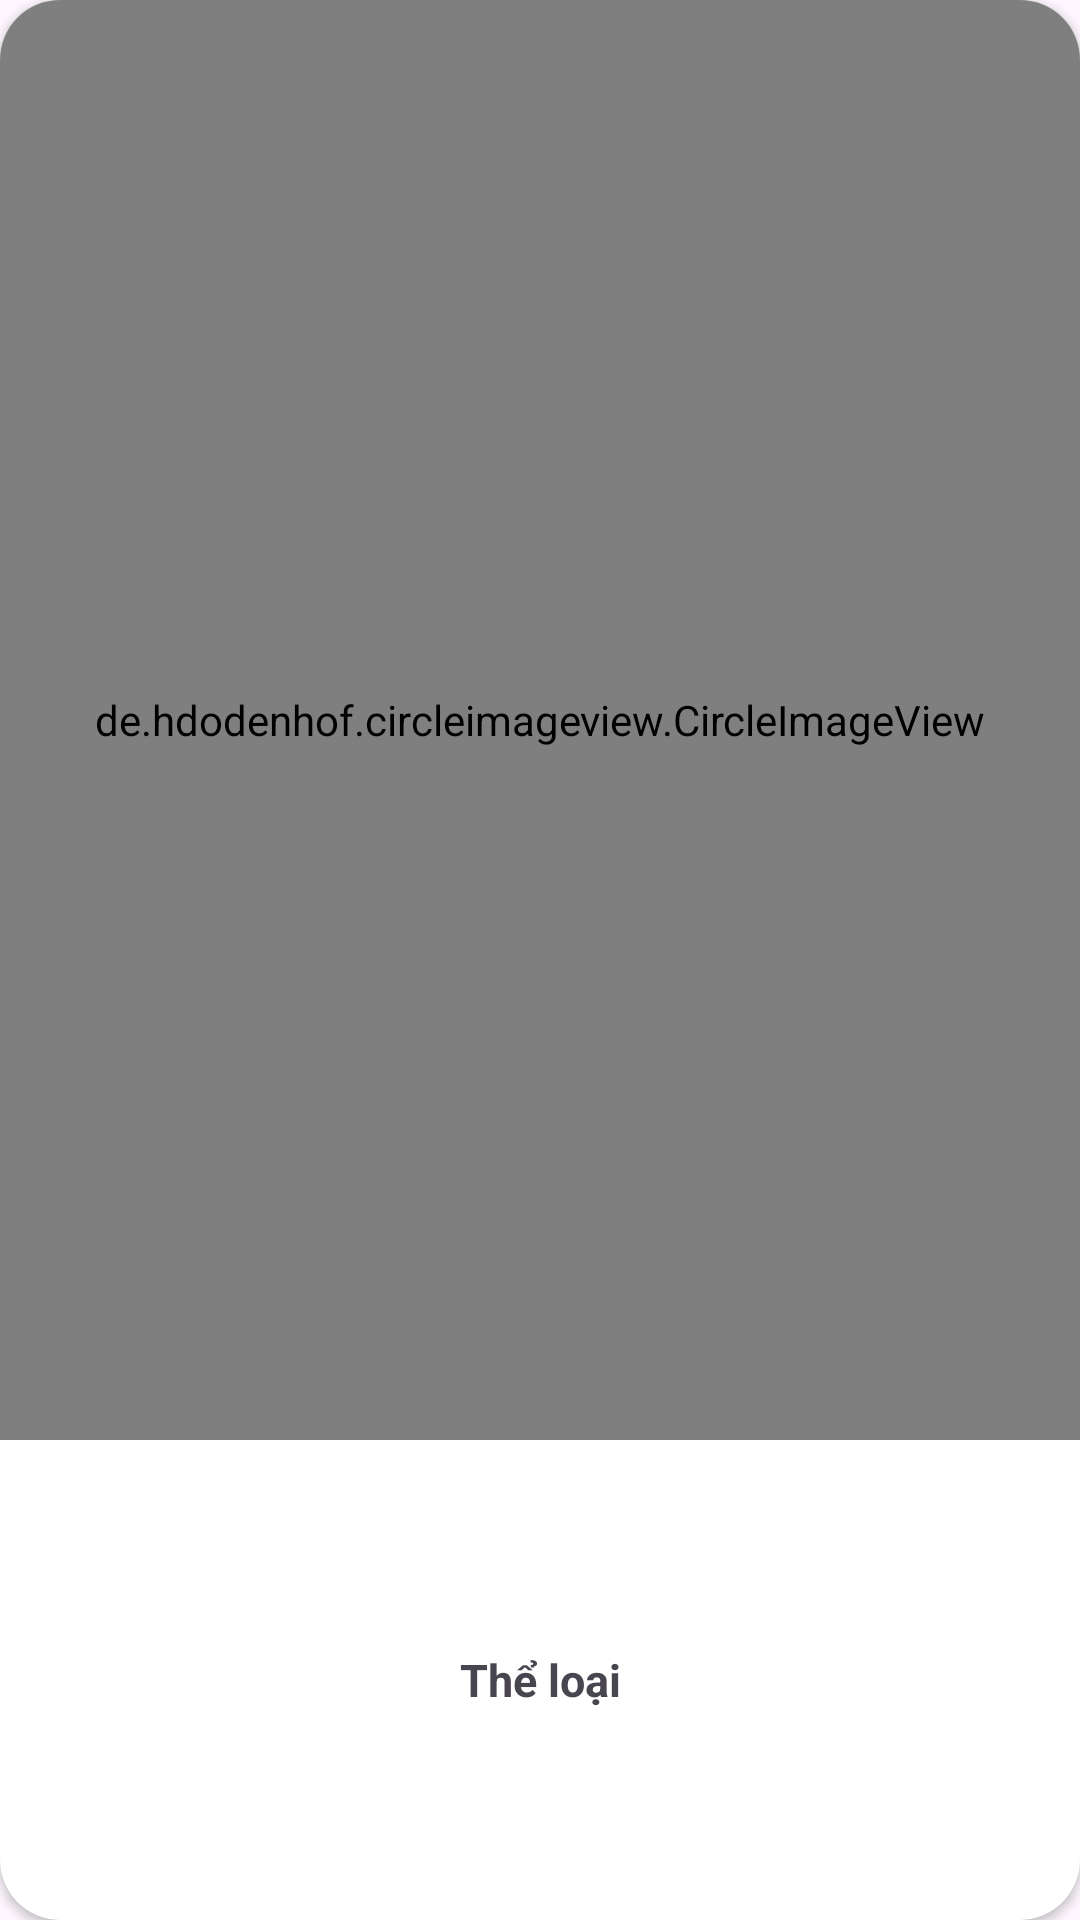

Android layout source for this screen:
<!-- AndroidManifest.xml: application theme Theme.AppNgheNhac -->
<!-- res/layout/category_item.xml -->
<?xml version="1.0" encoding="utf-8"?>
<androidx.cardview.widget.CardView xmlns:android="http://schemas.android.com/apk/res/android"
    xmlns:tools="http://schemas.android.com/tools"
    android:layout_width="80dp"
    android:layout_height="80dp"
    xmlns:app="http://schemas.android.com/apk/res-auto"
    android:layout_margin="10dp"
    app:cardCornerRadius="20dp">

    <LinearLayout
        android:layout_width="match_parent"
        android:layout_height="match_parent"
        android:orientation="vertical"
        android:weightSum="2">

        <de.hdodenhof.circleimageview.CircleImageView
            android:id="@+id/category_img"
            android:layout_width="match_parent"
            android:layout_height="0dp"
            android:layout_weight="1.5"
            android:src="@drawable/item_img"></de.hdodenhof.circleimageview.CircleImageView>

        <TextView
            android:id="@+id/category_text"
            android:layout_width="match_parent"
            android:layout_height="0dp"
            android:layout_weight="0.5"
            android:gravity="center"
            android:text="Thể loại"
            android:textSize="15dp"
            android:textStyle="bold"></TextView>
    </LinearLayout>

</androidx.cardview.widget.CardView>
<!-- resources referenced by this layout -->
<resources>
  <!-- drawable item_img: jpg bitmap (drawable, 85795 bytes) -->
  <style name="Theme.AppNgheNhac" parent="Base.Theme.AppNgheNhac" />
  <style name="Base.Theme.AppNgheNhac" parent="Theme.Material3.DayNight.NoActionBar">
          
          
      </style>
</resources>
